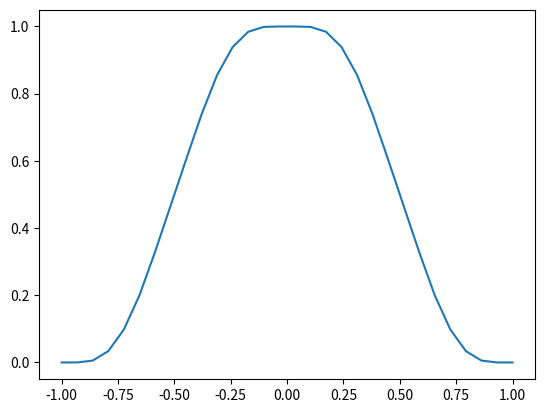

Source code (Python):
import numpy as np
import matplotlib.pyplot as plt

# число точек
n = 30
k_max = 150
m_max = 150
up = np.zeros(n)

def fun_up(x):
    y = 1/2
    for k in range(1, k_max+1):
        psin = 1
        t = np.pi*k/2
        for m in range(1, m_max+1):
            t = t/2
            psin = psin*np.cos(t)**m
        psin = psin*np.cos(np.pi*k*x)
        y = y+psin
    return y
#запись
for i in range(n):
    x = -1+i*2/(n-1)
    up[i] = fun_up(x)

# график
fig = plt.subplots()
x = np.linspace(-1, 1, len(up))
plt.plot(x, up)
plt.show()
